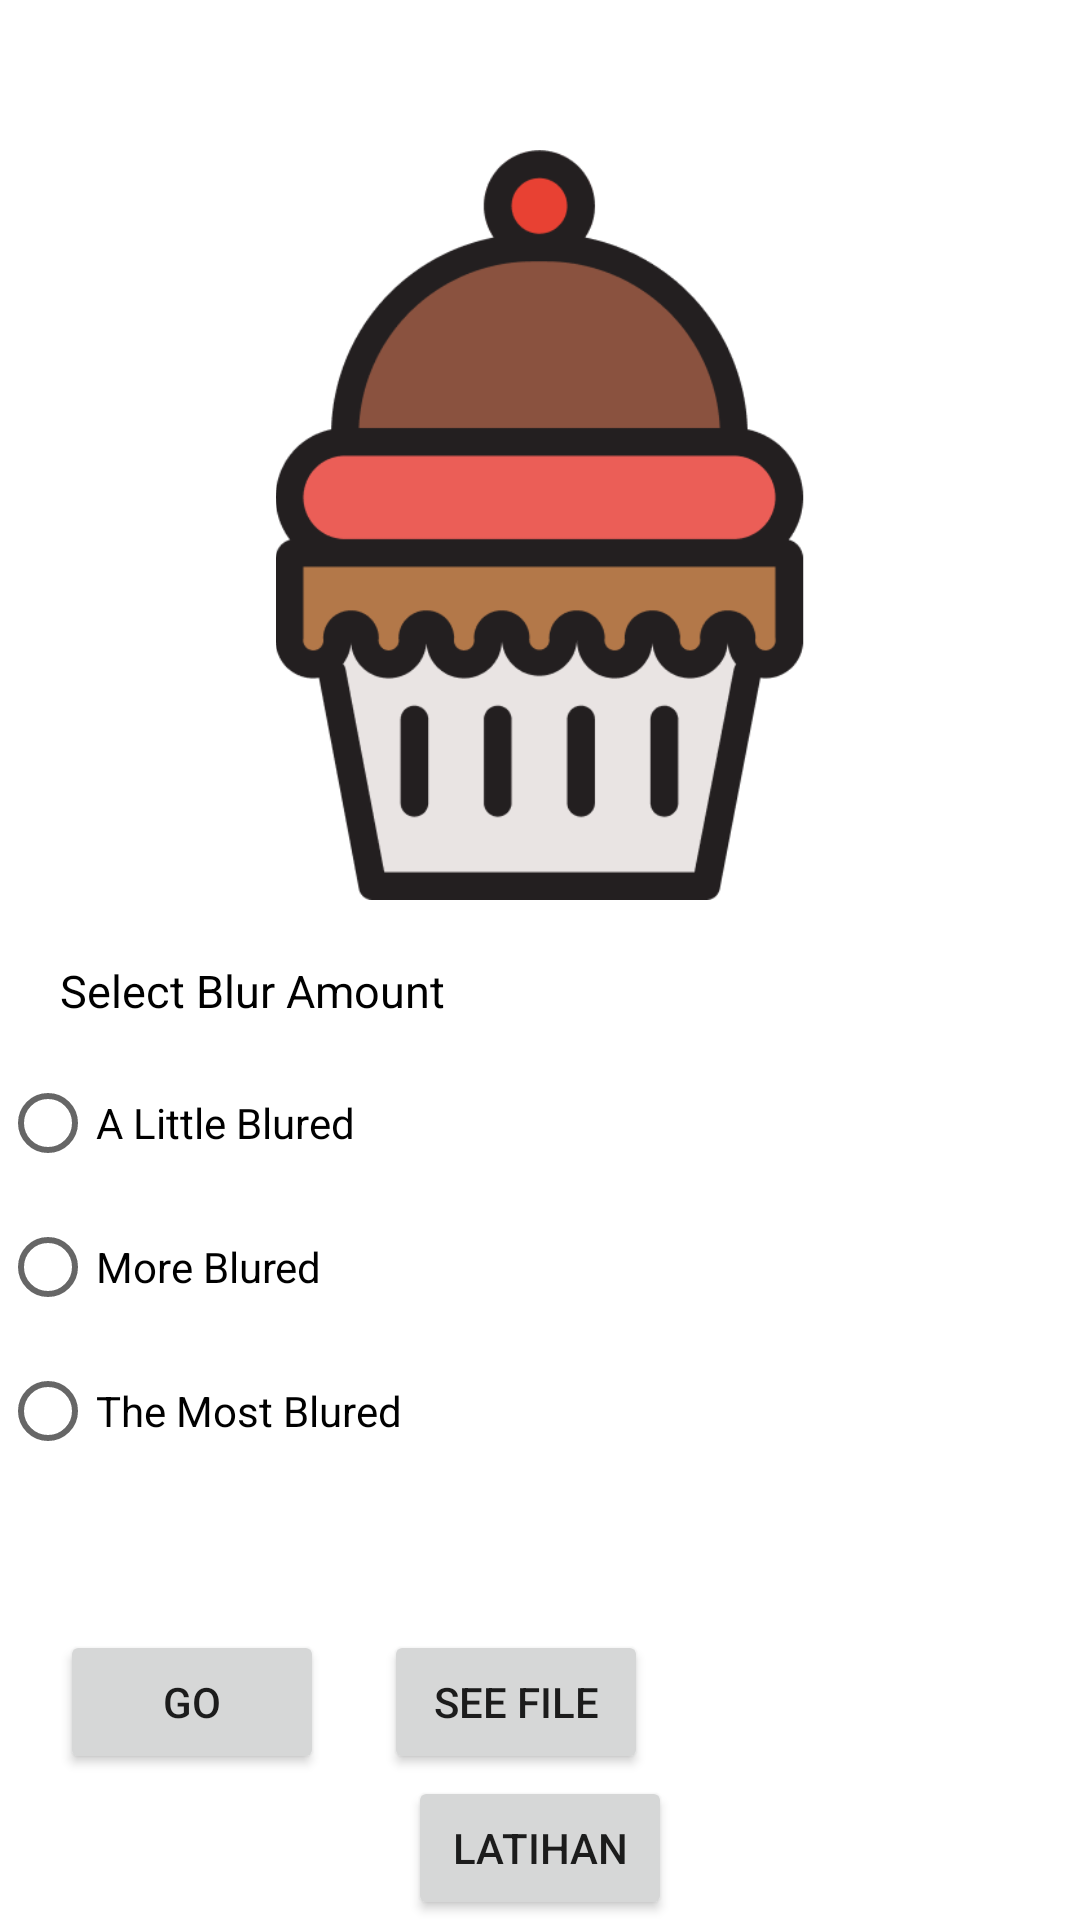

Reconstruct the res/layout file that produces this screen, plus the resources it refers to.
<!-- AndroidManifest.xml: application theme Theme.Chapter6Top1 -->
<!-- res/layout/activity_main.xml -->
<?xml version="1.0" encoding="utf-8"?>
<androidx.constraintlayout.widget.ConstraintLayout xmlns:android="http://schemas.android.com/apk/res/android"
    xmlns:app="http://schemas.android.com/apk/res-auto"
    xmlns:tools="http://schemas.android.com/tools"
    android:layout_width="match_parent"
    android:layout_height="match_parent"
    android:background="@color/white"
    tools:context=".MainActivity">

    <ImageView
        android:id="@+id/ivCupCake"
        android:layout_width="wrap_content"
        android:layout_height="250dp"
        android:src="@drawable/cup_cake"
        app:layout_constraintLeft_toLeftOf="parent"
        app:layout_constraintRight_toRightOf="parent"
        app:layout_constraintTop_toTopOf="parent"
        app:layout_constraintBottom_toBottomOf="parent"
        app:layout_constraintVertical_bias="0"
        android:layout_marginTop="50dp"/>

    <TextView
        android:id="@+id/tvSelectBlurAmount"
        android:layout_width="wrap_content"
        android:layout_height="wrap_content"
        android:text="@string/select_blur_amount"
        app:layout_constraintLeft_toLeftOf="parent"
        app:layout_constraintRight_toRightOf="parent"
        app:layout_constraintTop_toBottomOf="@+id/ivCupCake"
        app:layout_constraintHorizontal_bias="0"
        android:layout_marginLeft="20dp"
        android:layout_marginRight="20dp"
        android:layout_marginTop="20dp"
        android:textColor="@color/black"
        android:textSize="15sp"/>

    <RadioGroup
        android:id="@+id/rgBlured"
        android:layout_width="match_parent"
        android:layout_height="wrap_content"
        app:layout_constraintTop_toBottomOf="@+id/tvSelectBlurAmount"
        android:layout_marginTop="10dp"
        app:layout_constraintLeft_toLeftOf="parent"
        app:layout_constraintRight_toRightOf="parent">
        <RadioButton
            android:id="@+id/rbLittleBlured"
            android:layout_width="wrap_content"
            android:layout_height="wrap_content"
            android:text="A Little Blured"
            android:textColor="@color/black"/>
        <RadioButton
            android:id="@+id/rbMoreBlured"
            android:layout_width="wrap_content"
            android:layout_height="wrap_content"
            android:text="More Blured"
            android:textColor="@color/black"/>
        <RadioButton
            android:id="@+id/rbMostBlured"
            android:layout_width="wrap_content"
            android:layout_height="wrap_content"
            android:text="The Most Blured"
            android:textColor="@color/black"/>
    </RadioGroup>

    <Button
        android:id="@+id/btnGo"
        android:layout_width="wrap_content"
        android:layout_height="wrap_content"
        android:text="go"
        android:layout_marginLeft="20dp"
        app:layout_constraintBottom_toBottomOf="parent"
        app:layout_constraintLeft_toLeftOf="parent"
        app:layout_constraintTop_toBottomOf="@+id/rgBlured"/>

    <Button
        android:layout_width="wrap_content"
        android:layout_height="wrap_content"
        android:text="see file"
        app:layout_constraintLeft_toRightOf="@+id/btnGo"
        app:layout_constraintBottom_toBottomOf="parent"
        app:layout_constraintRight_toRightOf="parent"
        app:layout_constraintTop_toBottomOf="@id/rgBlured"
        app:layout_constraintHorizontal_bias="0"
        android:layout_marginLeft="20dp"/>

    <Button
        android:id="@+id/btnGoToLatihan"
        android:layout_width="wrap_content"
        android:layout_height="wrap_content"
        android:text="latihan"
        app:layout_constraintBottom_toBottomOf="parent"
        app:layout_constraintLeft_toLeftOf="parent"
        app:layout_constraintRight_toRightOf="parent"/>
</androidx.constraintlayout.widget.ConstraintLayout>
<!-- resources referenced by this layout -->
<resources>
  <!-- drawable cup_cake: png bitmap (drawable, 18739 bytes) -->
  <string name="select_blur_amount">Select Blur Amount</string>
  <style name="Theme.Chapter6Top1" parent="Theme.MaterialComponents.DayNight.DarkActionBar">
          
          <item name="colorPrimary">@color/purple_500</item>
          <item name="colorPrimaryVariant">@color/purple_700</item>
          <item name="colorOnPrimary">@color/white</item>
          
          <item name="colorSecondary">@color/teal_200</item>
          <item name="colorSecondaryVariant">@color/teal_700</item>
          <item name="colorOnSecondary">@color/black</item>
          
          <item name="android:statusBarColor">?attr/colorPrimaryVariant</item>
          
      </style>
  <!-- not gathered from this repository: default colours our renderer supplied (Android Studio template values) -->
  <color name="purple_500">#FF6200EE</color>
  <color name="purple_700">#FF3700B3</color>
  <color name="teal_200">#FF03DAC5</color>
  <color name="teal_700">#FF018786</color>
  <color name="black">#FF000000</color>
  <color name="white">#FFFFFFFF</color>
</resources>
